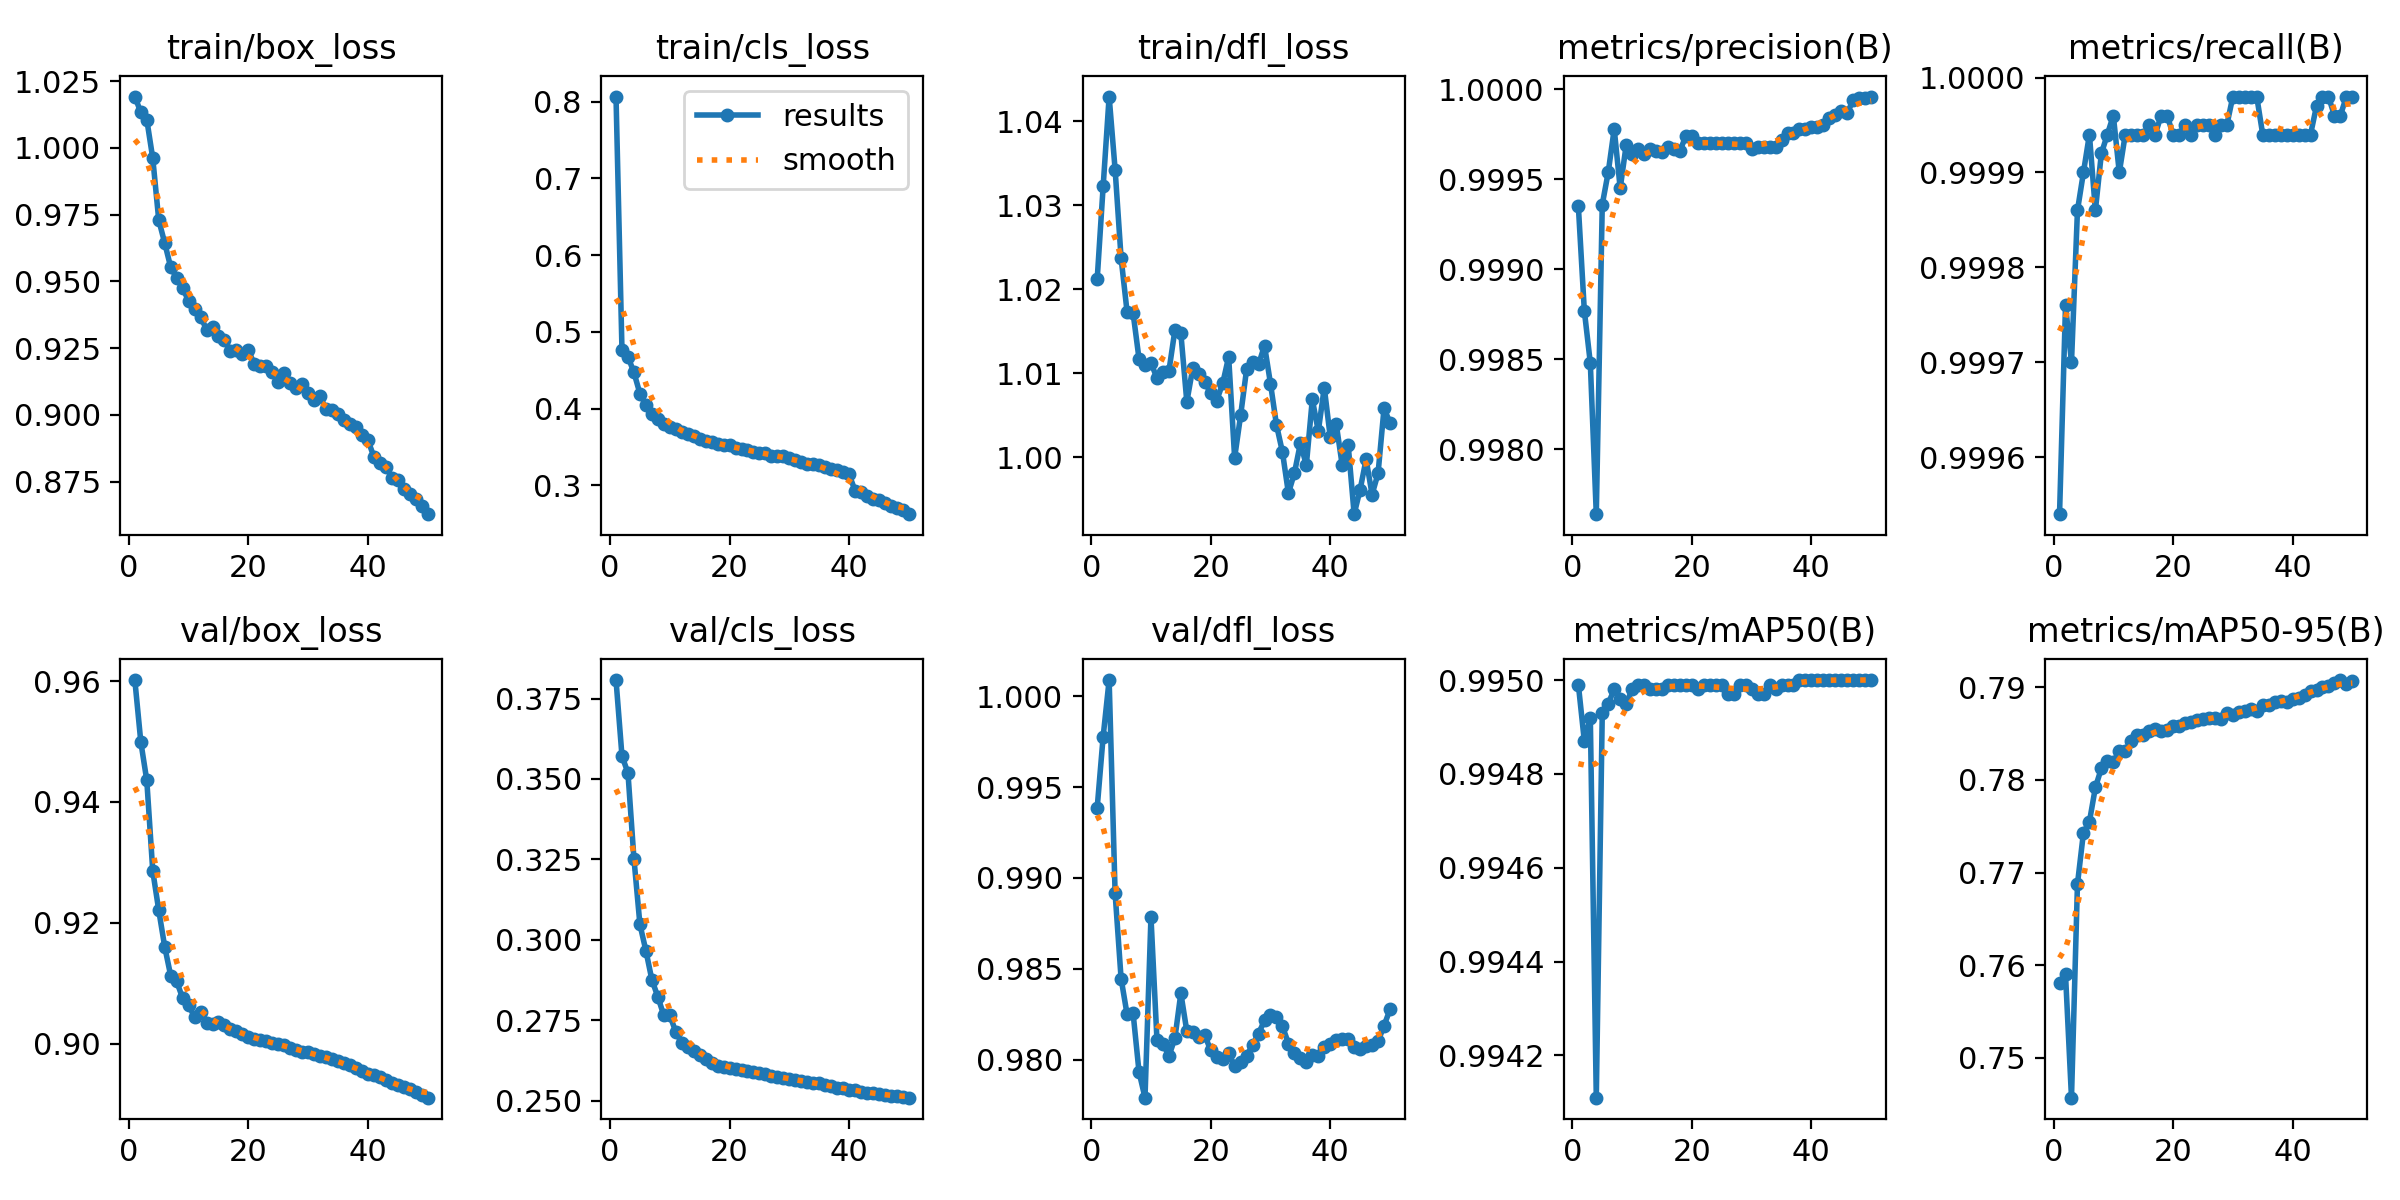

The data file committed next to this chart (first rows):
epoch, time, train/box_loss, train/cls_loss, train/dfl_loss, metrics/precision(B), metrics/recall(B), metrics/mAP50(B), metrics/mAP50-95(B), val/box_loss, val/cls_loss, val/dfl_loss, lr/pg0, lr/pg1, lr/pg2, lr/pg3, lr/pg4, lr/pg5, lr/pg6, lr/pg7
1, 459.7, 1.019, 0.8068, 1.021, 0.9993, 0.9995, 0.995, 0.7581, 0.9602, 0.3807, 0.9939, 0.009997, 0.003332, 0.009997, 0.003332, 0.009997, 0.003332, 0.009997, 0.003332
2, 848.7, 1.013, 0.4758, 1.032, 0.9988, 0.9998, 0.9949, 0.759, 0.9499, 0.3571, 0.9978, 0.0196, 0.006534, 0.0196, 0.006534, 0.0196, 0.006534, 0.0196, 0.006534
3, 1218, 1.011, 0.4677, 1.043, 0.9985, 0.9997, 0.9949, 0.7457, 0.9436, 0.3519, 1.001, 0.02881, 0.009603, 0.02881, 0.009603, 0.02881, 0.009603, 0.02881, 0.009603
4, 1575, 0.9961, 0.4471, 1.034, 0.9976, 0.9999, 0.9941, 0.7688, 0.9286, 0.3252, 0.9891, 0.02822, 0.009406, 0.02822, 0.009406, 0.02822, 0.009406, 0.02822, 0.009406
5, 1934, 0.973, 0.4195, 1.024, 0.9994, 0.9999, 0.9949, 0.7743, 0.9221, 0.3048, 0.9845, 0.02762, 0.009208, 0.02762, 0.009208, 0.02762, 0.009208, 0.02762, 0.009208
6, 2291, 0.9644, 0.4047, 1.017, 0.9995, 0.9999, 0.995, 0.7755, 0.916, 0.2966, 0.9825, 0.02703, 0.00901, 0.02703, 0.00901, 0.02703, 0.00901, 0.02703, 0.00901
7, 2649, 0.9553, 0.3934, 1.017, 0.9998, 0.9999, 0.995, 0.7792, 0.9113, 0.2876, 0.9826, 0.02644, 0.008812, 0.02644, 0.008812, 0.02644, 0.008812, 0.02644, 0.008812
8, 3008, 0.9513, 0.3861, 1.012, 0.9994, 0.9999, 0.995, 0.7813, 0.9103, 0.2823, 0.9793, 0.02584, 0.008614, 0.02584, 0.008614, 0.02584, 0.008614, 0.02584, 0.008614
9, 3365, 0.9476, 0.3803, 1.011, 0.9997, 0.9999, 0.995, 0.782, 0.9075, 0.2765, 0.9779, 0.02525, 0.008416, 0.02525, 0.008416, 0.02525, 0.008416, 0.02525, 0.008416
10, 3723, 0.9425, 0.3759, 1.011, 0.9996, 1, 0.995, 0.7819, 0.9064, 0.2765, 0.9878, 0.02465, 0.008218, 0.02465, 0.008218, 0.02465, 0.008218, 0.02465, 0.008218
11, 4081, 0.9395, 0.3734, 1.009, 0.9997, 0.9999, 0.995, 0.7831, 0.9044, 0.2714, 0.9811, 0.02406, 0.00802, 0.02406, 0.00802, 0.02406, 0.00802, 0.02406, 0.00802
12, 4439, 0.9368, 0.3688, 1.01, 0.9996, 0.9999, 0.995, 0.7831, 0.9053, 0.2679, 0.9809, 0.02347, 0.007822, 0.02347, 0.007822, 0.02347, 0.007822, 0.02347, 0.007822
13, 4797, 0.9319, 0.3663, 1.01, 0.9997, 0.9999, 0.995, 0.7843, 0.9035, 0.2667, 0.9802, 0.02287, 0.007624, 0.02287, 0.007624, 0.02287, 0.007624, 0.02287, 0.007624
14, 5155, 0.9331, 0.3636, 1.015, 0.9997, 0.9999, 0.995, 0.7849, 0.9033, 0.2653, 0.9812, 0.02228, 0.007426, 0.02228, 0.007426, 0.02228, 0.007426, 0.02228, 0.007426
15, 5512, 0.9295, 0.3601, 1.015, 0.9997, 0.9999, 0.995, 0.7848, 0.9035, 0.2642, 0.9837, 0.02168, 0.007228, 0.02168, 0.007228, 0.02168, 0.007228, 0.02168, 0.007228
16, 5869, 0.928, 0.3581, 1.007, 0.9997, 1, 0.995, 0.7853, 0.9031, 0.2628, 0.9816, 0.02109, 0.00703, 0.02109, 0.00703, 0.02109, 0.00703, 0.02109, 0.00703
17, 6226, 0.924, 0.3564, 1.011, 0.9997, 0.9999, 0.995, 0.7855, 0.9025, 0.2616, 0.9815, 0.0205, 0.006832, 0.0205, 0.006832, 0.0205, 0.006832, 0.0205, 0.006832
18, 6583, 0.9242, 0.3537, 1.01, 0.9997, 1, 0.995, 0.7853, 0.902, 0.2608, 0.9812, 0.0199, 0.006634, 0.0199, 0.006634, 0.0199, 0.006634, 0.0199, 0.006634
19, 6940, 0.9228, 0.3518, 1.009, 0.9997, 1, 0.995, 0.7854, 0.9016, 0.2604, 0.9813, 0.01931, 0.006436, 0.01931, 0.006436, 0.01931, 0.006436, 0.01931, 0.006436
20, 7295, 0.9242, 0.3527, 1.008, 0.9997, 0.9999, 0.995, 0.7859, 0.9012, 0.26, 0.9805, 0.01871, 0.006238, 0.01871, 0.006238, 0.01871, 0.006238, 0.01871, 0.006238
21, 7654, 0.919, 0.3481, 1.007, 0.9997, 0.9999, 0.995, 0.7858, 0.9008, 0.2598, 0.9801, 0.01812, 0.00604, 0.01812, 0.00604, 0.01812, 0.00604, 0.01812, 0.00604
22, 8011, 0.9184, 0.3477, 1.009, 0.9997, 1, 0.995, 0.7861, 0.9005, 0.2595, 0.98, 0.01753, 0.005842, 0.01753, 0.005842, 0.01753, 0.005842, 0.01753, 0.005842
23, 8368, 0.9184, 0.3463, 1.012, 0.9997, 0.9999, 0.995, 0.7862, 0.9004, 0.2591, 0.9804, 0.01693, 0.005644, 0.01693, 0.005644, 0.01693, 0.005644, 0.01693, 0.005644
24, 8725, 0.916, 0.343, 0.9999, 0.9997, 1, 0.995, 0.7865, 0.9002, 0.2589, 0.9796, 0.01634, 0.005446, 0.01634, 0.005446, 0.01634, 0.005446, 0.01634, 0.005446
25, 9082, 0.9124, 0.3423, 1.005, 0.9997, 1, 0.995, 0.7866, 0.8999, 0.2585, 0.9799, 0.01574, 0.005248, 0.01574, 0.005248, 0.01574, 0.005248, 0.01574, 0.005248
26, 9438, 0.9156, 0.3422, 1.01, 0.9997, 1, 0.995, 0.7866, 0.8997, 0.2582, 0.9802, 0.01515, 0.00505, 0.01515, 0.00505, 0.01515, 0.00505, 0.01515, 0.00505
27, 9795, 0.912, 0.3383, 1.011, 0.9997, 0.9999, 0.995, 0.7867, 0.8994, 0.2577, 0.9808, 0.01456, 0.004852, 0.01456, 0.004852, 0.01456, 0.004852, 0.01456, 0.004852
28, 10152, 0.9102, 0.3381, 1.011, 0.9997, 1, 0.995, 0.7866, 0.899, 0.2574, 0.9814, 0.01396, 0.004654, 0.01396, 0.004654, 0.01396, 0.004654, 0.01396, 0.004654
29, 10508, 0.9115, 0.3382, 1.013, 0.9997, 1, 0.995, 0.7872, 0.8987, 0.2571, 0.9821, 0.01337, 0.004456, 0.01337, 0.004456, 0.01337, 0.004456, 0.01337, 0.004456
30, 10866, 0.9082, 0.3357, 1.009, 0.9997, 1, 0.995, 0.787, 0.8986, 0.2567, 0.9824, 0.01277, 0.004258, 0.01277, 0.004258, 0.01277, 0.004258, 0.01277, 0.004258
31, 11223, 0.9054, 0.3323, 1.004, 0.9997, 1, 0.995, 0.7873, 0.8984, 0.2565, 0.9823, 0.01218, 0.00406, 0.01218, 0.00406, 0.01218, 0.00406, 0.01218, 0.00406
32, 11581, 0.9069, 0.3307, 1.001, 0.9997, 1, 0.995, 0.7875, 0.898, 0.2562, 0.9818, 0.01159, 0.003862, 0.01159, 0.003862, 0.01159, 0.003862, 0.01159, 0.003862
33, 11938, 0.9021, 0.3282, 0.9957, 0.9997, 1, 0.995, 0.7877, 0.8978, 0.2559, 0.9809, 0.01099, 0.003664, 0.01099, 0.003664, 0.01099, 0.003664, 0.01099, 0.003664
34, 12295, 0.9018, 0.3271, 0.9981, 0.9997, 1, 0.995, 0.7875, 0.8974, 0.2555, 0.9804, 0.0104, 0.003466, 0.0104, 0.003466, 0.0104, 0.003466, 0.0104, 0.003466
35, 12652, 0.9004, 0.3259, 1.002, 0.9997, 0.9999, 0.995, 0.7881, 0.8971, 0.2553, 0.9801, 0.009804, 0.003268, 0.009804, 0.003268, 0.009804, 0.003268, 0.009804, 0.003268
36, 13010, 0.8979, 0.3243, 0.9991, 0.9998, 0.9999, 0.995, 0.7881, 0.8968, 0.2549, 0.9799, 0.00921, 0.00307, 0.00921, 0.00307, 0.00921, 0.00307, 0.00921, 0.00307
37, 13367, 0.8964, 0.3215, 1.007, 0.9998, 0.9999, 0.995, 0.7884, 0.8965, 0.2544, 0.9802, 0.008616, 0.002872, 0.008616, 0.002872, 0.008616, 0.002872, 0.008616, 0.002872
38, 13724, 0.8953, 0.3196, 1.003, 0.9998, 0.9999, 0.995, 0.7886, 0.8959, 0.254, 0.9802, 0.008022, 0.002674, 0.008022, 0.002674, 0.008022, 0.002674, 0.008022, 0.002674
39, 14081, 0.8923, 0.317, 1.008, 0.9998, 0.9999, 0.995, 0.7885, 0.8955, 0.2538, 0.9807, 0.007428, 0.002476, 0.007428, 0.002476, 0.007428, 0.002476, 0.007428, 0.002476
40, 14438, 0.8905, 0.3142, 1.002, 0.9998, 0.9999, 0.995, 0.7887, 0.895, 0.2534, 0.9809, 0.006834, 0.002278, 0.006834, 0.002278, 0.006834, 0.002278, 0.006834, 0.002278
41, 14812, 0.8843, 0.293, 1.004, 0.9998, 0.9999, 0.995, 0.7889, 0.8948, 0.2532, 0.9811, 0.00624, 0.00208, 0.00624, 0.00208, 0.00624, 0.00208, 0.00624, 0.00208
42, 15165, 0.882, 0.2906, 0.9991, 0.9998, 0.9999, 0.995, 0.7891, 0.8945, 0.2528, 0.9811, 0.005646, 0.001882, 0.005646, 0.001882, 0.005646, 0.001882, 0.005646, 0.001882
43, 15518, 0.8806, 0.2863, 1.001, 0.9998, 0.9999, 0.995, 0.7896, 0.894, 0.2525, 0.9811, 0.005052, 0.001684, 0.005052, 0.001684, 0.005052, 0.001684, 0.005052, 0.001684
44, 15872, 0.8765, 0.2822, 0.9932, 0.9999, 1, 0.995, 0.7897, 0.8935, 0.2523, 0.9807, 0.004458, 0.001486, 0.004458, 0.001486, 0.004458, 0.001486, 0.004458, 0.001486
45, 16226, 0.8756, 0.2804, 0.9961, 0.9999, 1, 0.995, 0.7901, 0.8932, 0.252, 0.9806, 0.003864, 0.001288, 0.003864, 0.001288, 0.003864, 0.001288, 0.003864, 0.001288
46, 16580, 0.8723, 0.2765, 0.9998, 0.9999, 1, 0.995, 0.7902, 0.8928, 0.2518, 0.9808, 0.00327, 0.00109, 0.00327, 0.00109, 0.00327, 0.00109, 0.00327, 0.00109
47, 16932, 0.8704, 0.2733, 0.9956, 0.9999, 1, 0.995, 0.7904, 0.8924, 0.2516, 0.9808, 0.002676, 0.000892, 0.002676, 0.000892, 0.002676, 0.000892, 0.002676, 0.000892
48, 17284, 0.8683, 0.2699, 0.9981, 1, 1, 0.995, 0.7908, 0.8921, 0.2513, 0.981, 0.002082, 0.000694, 0.002082, 0.000694, 0.002082, 0.000694, 0.002082, 0.000694
49, 17639, 0.8659, 0.2676, 1.006, 1, 1, 0.995, 0.7904, 0.8915, 0.251, 0.9819, 0.001488, 0.000496, 0.001488, 0.000496, 0.001488, 0.000496, 0.001488, 0.000496
50, 17993, 0.8628, 0.2623, 1.004, 1, 1, 0.995, 0.7906, 0.8911, 0.2509, 0.9828, 0.000894, 0.000298, 0.000894, 0.000298, 0.000894, 0.000298, 0.000894, 0.000298
